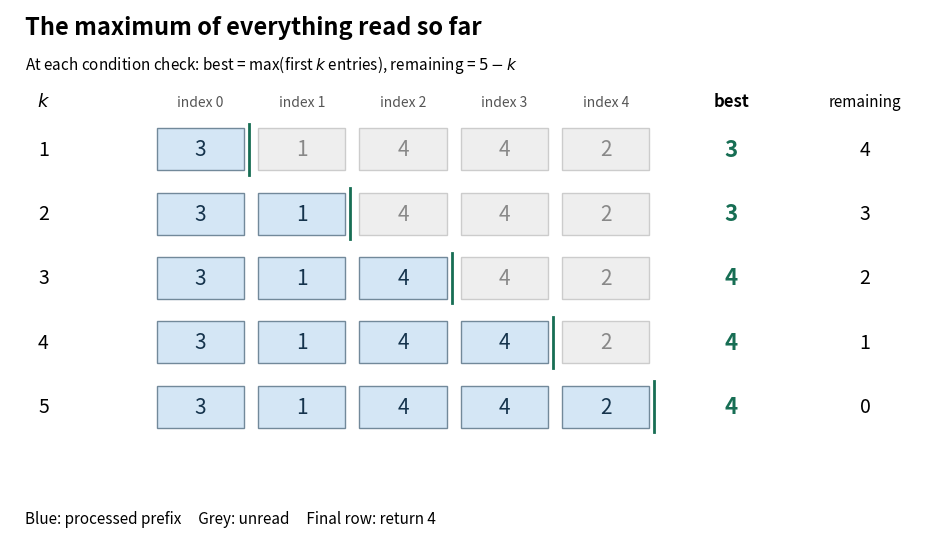

Python code for this plot: (Note: this script raises an exception after producing the figure.)
"""Draw exact prefix-maximum states; run from the desired output directory."""
from pathlib import Path
import matplotlib.pyplot as plt
from matplotlib.patches import Rectangle


def main():
    values = [3, 1, 4, 4, 2]
    fig, ax = plt.subplots(figsize=(9.6, 5.6), dpi=110, facecolor='white')
    ax.set(xlim=(-1.45, 7.6), ylim=(-0.9, 6.2))
    ax.axis('off')
    ax.text(-1.3, 5.87, 'The maximum of everything read so far', fontsize=17, weight='bold')
    ax.text(-1.3, 5.4, r'At each condition check: best = max(first $k$ entries), remaining = $5-k$', fontsize=11)
    ax.text(-1.12, 4.9, r'$k$', ha='center', fontsize=13)
    for j in range(5):
        ax.text(j + 0.43, 4.9, f'index {j}', ha='center', fontsize=10, color='#555555')
    ax.text(5.67, 4.9, 'best', ha='center', fontsize=12, weight='bold')
    ax.text(6.99, 4.9, 'remaining', ha='center', fontsize=11)
    for row, k in enumerate(range(1, 6)):
        y = 4.05 - row * 0.86
        best = max(values[:k])
        ax.text(-1.12, y + 0.28, str(k), ha='center', va='center', fontsize=14)
        for j, value in enumerate(values):
            processed = j < k
            ax.add_patch(Rectangle((j, y), 0.86, 0.56, facecolor='#d4e6f5' if processed else '#eeeeee', edgecolor='#72899a' if processed else '#cccccc'))
            ax.text(j + 0.43, y + 0.28, str(value), ha='center', va='center', fontsize=15, color='#15334c' if processed else '#888888')
        ax.text(5.67, y + 0.28, str(best), ha='center', va='center', fontsize=16, weight='bold', color='#176e54')
        ax.text(6.99, y + 0.28, str(5-k), ha='center', va='center', fontsize=14)
        ax.plot([k-0.09, k-0.09], [y-0.06, y+0.62], color='#176e54', linewidth=2)
    ax.text(-1.3, -0.66, 'Blue: processed prefix     Grey: unread     Final row: return 4', fontsize=11)
    fig.subplots_adjust(left=0.035, right=0.99, top=0.98, bottom=0.03)
    fig.savefig(Path(__file__).stem + '.png', facecolor='white', transparent=False)
    plt.close(fig)


if __name__ == '__main__':
    main()
